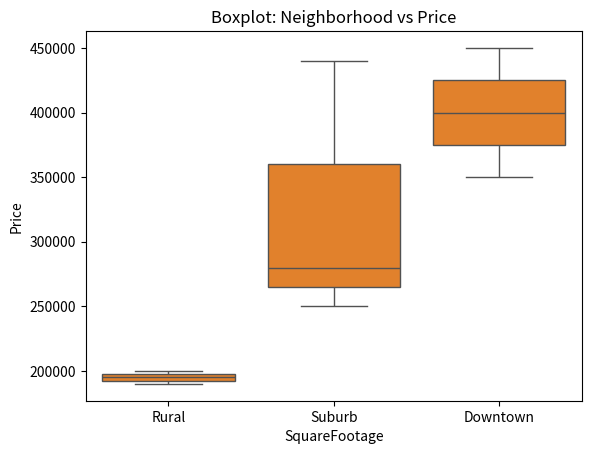

The matplotlib source for this figure:
import pandas as pd
import seaborn as sns
import matplotlib.pyplot as plt

data = {
    'SquareFootage': [1200, 1500, 1800, 2200, 2600, 3000, 1100, 2900],
    'Price': [200000, 250000, 280000, 350000, 400000, 450000, 
              190000, 440000],
    'Neighborhood': ['Rural', 'Suburb', 'Suburb', 'Downtown', 
                     'Downtown', 'Downtown', 'Rural', 'Suburb']
}
df = pd.DataFrame(data)

sns.scatterplot(x='SquareFootage', y='Price', data=df)
plt.title('Scatter Plot: SqFt vs Price')
plt.show()

sns.boxplot(x='Neighborhood', y='Price', data=df)
plt.title('Boxplot: Neighborhood vs Price')
plt.show()